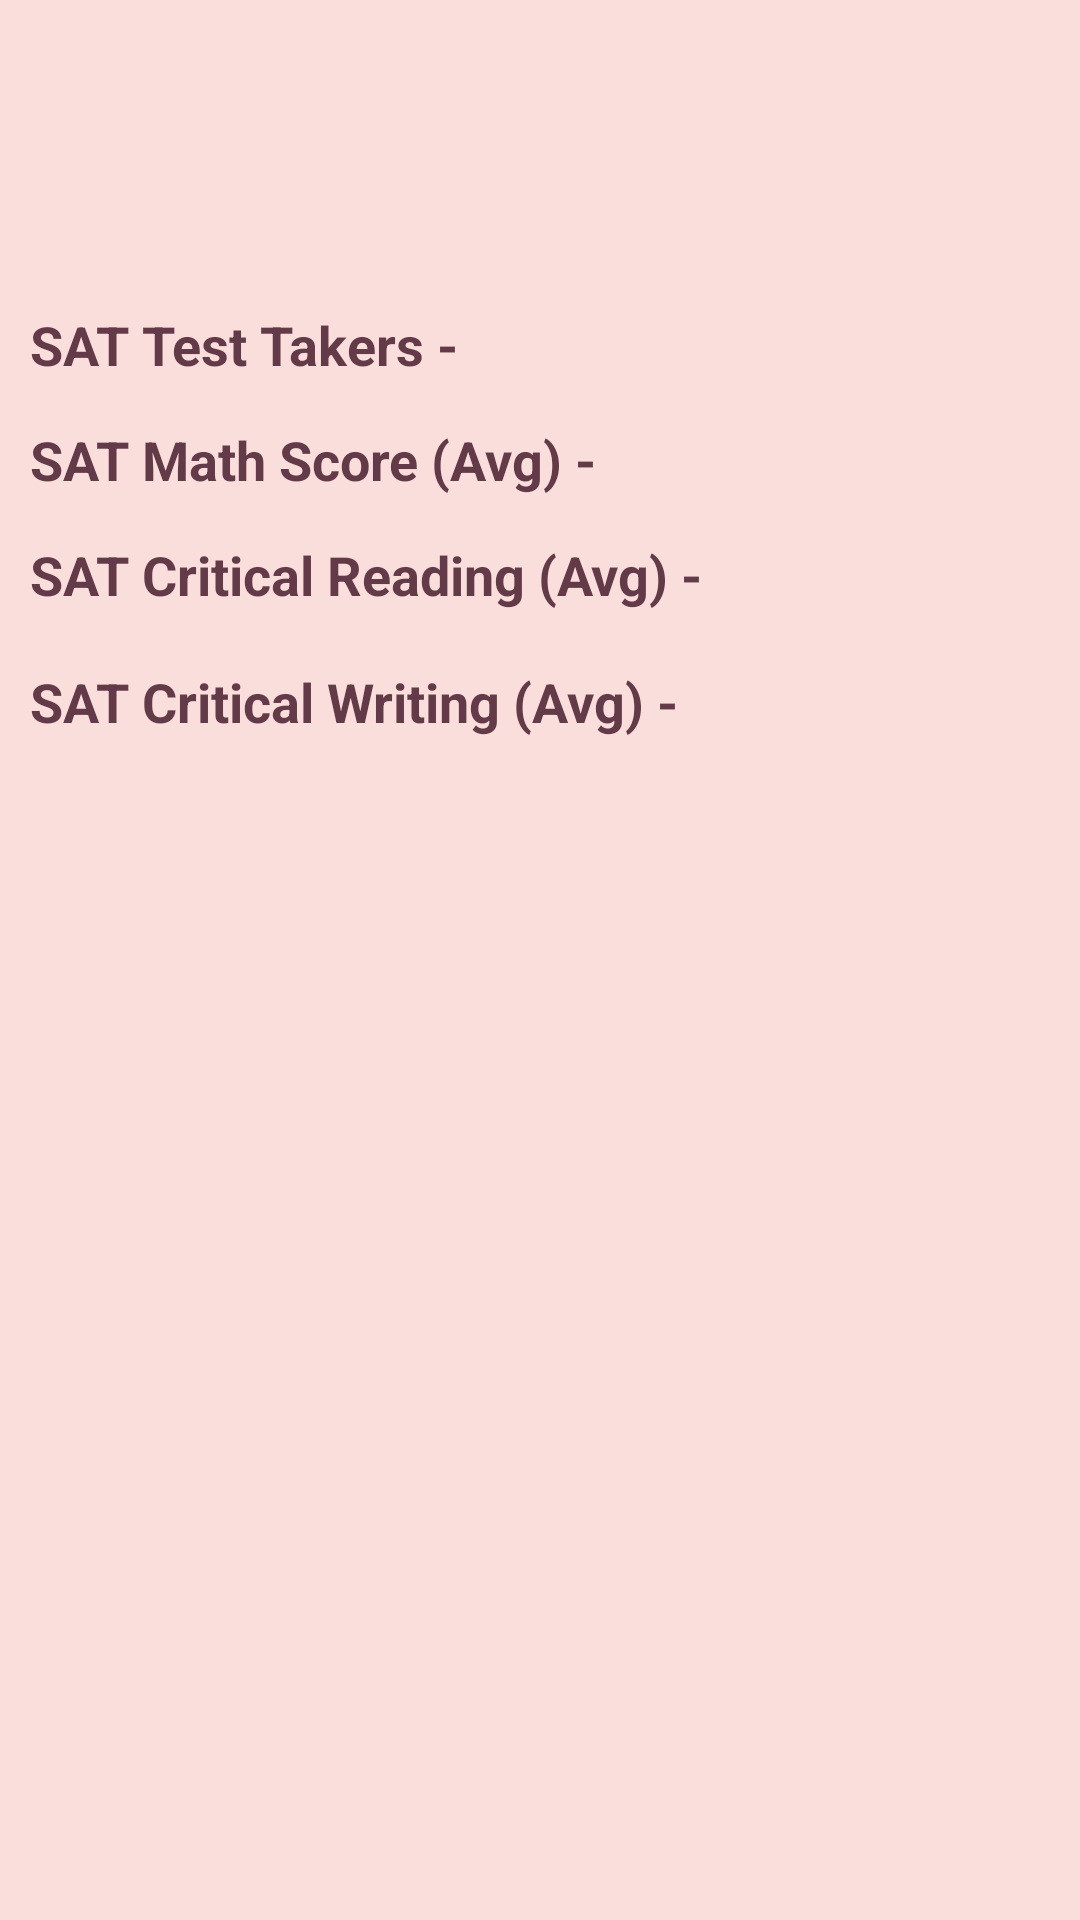

Produce the Android XML layout that renders to this screen, including the resource entries it uses.
<!-- AndroidManifest.xml: application theme AppTheme -->
<!-- res/layout/fragment_school_scores.xml -->
<?xml version="1.0" encoding="utf-8"?>

<ScrollView xmlns:android="http://schemas.android.com/apk/res/android"
    android:layout_width="match_parent"
    android:layout_height="match_parent"
    android:fillViewport="true">

    <androidx.constraintlayout.widget.ConstraintLayout xmlns:app="http://schemas.android.com/apk/res-auto"
        xmlns:tools="http://schemas.android.com/tools"
        android:layout_width="match_parent"
        android:layout_height="wrap_content"
        android:background="@color/colorPrimary"
        tools:context=".ui.SchoolListFragment">

        <com.romainpiel.shimmer.ShimmerTextView
            android:id="@+id/shimmer"
            style="@style/LoadingIndicator"
            android:layout_width="wrap_content"
            android:layout_height="wrap_content"
            android:layout_gravity="center"
            android:text="@string/loading_school_scores"
            android:visibility="gone"
            app:layout_constraintBottom_toBottomOf="parent"
            app:layout_constraintLeft_toLeftOf="parent"
            app:layout_constraintRight_toRightOf="parent"
            app:layout_constraintTop_toTopOf="parent" />

    <androidx.constraintlayout.widget.ConstraintLayout xmlns:app="http://schemas.android.com/apk/res-auto"
        xmlns:tools="http://schemas.android.com/tools"
        android:layout_width="match_parent"
        android:layout_height="match_parent"
        android:id="@+id/scores_content_view"
        android:visibility="visible"
        android:background="@color/colorPrimary"
        tools:context=".ui.SchoolListFragment">

        <TextView
            android:id="@+id/school_name"
            style="@style/PageHeaderTextView"
            android:layout_width="match_parent"
            android:layout_height="wrap_content"
            app:layout_constraintStart_toStartOf="parent"
            app:layout_constraintTop_toTopOf="parent"
            tools:text="This is a small school" />

        <TextView
            android:id="@+id/description"
            style="@style/PageTitleTextView"
            android:layout_width="match_parent"
            android:layout_height="wrap_content"
            android:maxLines="12"
            android:ellipsize="end"
            android:paddingBottom="8dp"
            app:layout_constraintStart_toStartOf="parent"
            app:layout_constraintTop_toBottomOf="@+id/school_name"
            tools:text="Description Description Description Description Description Description Description" />

        <TextView
            android:id="@+id/sat_test_takers_title"
            style="@style/PageTitleTextView"
            android:layout_width="wrap_content"
            android:layout_height="wrap_content"
            android:text="@string/sat_test_takers"
            android:textStyle="bold"
            app:layout_constraintStart_toStartOf="parent"
            app:layout_constraintTop_toBottomOf="@+id/description"
            tools:text="SAT Test Takers: " />

        <TextView
            android:id="@+id/sat_test_takers"
            style="@style/PageContentTextView"
            android:layout_width="wrap_content"
            android:layout_height="wrap_content"
            app:layout_constraintStart_toEndOf="@+id/sat_test_takers_title"
            app:layout_constraintTop_toBottomOf="@+id/description"
            tools:text="444" />

        <TextView
            android:id="@+id/sat_math_avg_score_title"
            style="@style/PageTitleTextView"
            android:layout_width="wrap_content"
            android:layout_height="wrap_content"
            android:text="@string/sat_math_score_avg"
            android:textStyle="bold"
            app:layout_constraintStart_toStartOf="parent"
            app:layout_constraintTop_toBottomOf="@+id/sat_test_takers_title"
            tools:text="SAT Math Score (Avg) - " />

        <TextView
            android:id="@+id/sat_math_avg_score"
            style="@style/PageContentTextView"
            android:layout_width="0dp"
            android:layout_height="wrap_content"
            android:textColor="@color/onTertiaryContainer"
            app:layout_constraintStart_toEndOf="@+id/sat_math_avg_score_title"
            app:layout_constraintTop_toBottomOf="@+id/sat_test_takers_title"
            tools:text="200" />

        <TextView
            android:id="@+id/sat_critical_reading_score_title"
            style="@style/PageTitleTextView"
            android:layout_width="wrap_content"
            android:layout_height="wrap_content"
            android:text="@string/sat_critical_reading_avg"
            android:textStyle="bold"
            app:layout_constraintStart_toStartOf="parent"
            app:layout_constraintTop_toBottomOf="@+id/sat_math_avg_score"
            tools:text="SAT Critical Reading (Avg) - " />

        <TextView
            android:id="@+id/sat_critical_reading_score"
            style="@style/PageContentTextView"
            android:layout_width="0dp"
            android:layout_height="wrap_content"
            android:paddingBottom="4dp"
            android:singleLine="true"
            app:layout_constraintEnd_toEndOf="parent"
            app:layout_constraintStart_toEndOf="@+id/sat_critical_reading_score_title"
            app:layout_constraintTop_toBottomOf="@+id/sat_math_avg_score"
            tools:text="223" />

        <TextView
            android:id="@+id/sat_writing_score_title"
            style="@style/PageTitleTextView"
            android:layout_width="wrap_content"
            android:layout_height="wrap_content"
            android:text="@string/sat_critical_writing_avg"
            android:textStyle="bold"
            app:layout_constraintStart_toStartOf="parent"
            app:layout_constraintTop_toBottomOf="@+id/sat_critical_reading_score"
            tools:text="SAT Critical Reading (Avg) - " />

        <TextView
            android:id="@+id/sat_writing_score"
            style="@style/PageContentTextView"
            android:layout_width="0dp"
            android:layout_height="wrap_content"
            android:paddingBottom="12dp"
            android:singleLine="true"
            app:layout_constraintEnd_toEndOf="parent"
            app:layout_constraintStart_toEndOf="@+id/sat_writing_score_title"
            app:layout_constraintTop_toBottomOf="@+id/sat_critical_reading_score"
            tools:text="223" />

    </androidx.constraintlayout.widget.ConstraintLayout>

    </androidx.constraintlayout.widget.ConstraintLayout>
</ScrollView>
<!-- resources referenced by this layout -->
<resources>
  <color name="colorPrimary">#F9DEDC</color>
  <color name="onTertiaryContainer">#633B48</color>
  <string name="loading_school_scores">Loading School Scores</string>
  <string name="sat_critical_reading_avg">SAT Critical Reading (Avg) -</string>
  <string name="sat_critical_writing_avg">SAT Critical Writing (Avg) -</string>
  <string name="sat_math_score_avg">SAT Math Score (Avg) -</string>
  <string name="sat_test_takers">SAT Test Takers -</string>
  <style name="LoadingIndicator">
          <item name="android:textSize">24sp</item>
          <item name="android:textColor">@color/onToolbarColor</item>
      </style>
  <style name="PageContentTextView">
          <item name="android:layout_marginStart">2dp</item>
          <item name="android:layout_marginTop">14dp</item>
          <item name="android:layout_marginEnd">12dp</item>
          <item name="android:singleLine">true</item>
          <item name="android:textSize">18sp</item>
          <item name="android:maxLines">1</item>
          <item name="android:ellipsize">end</item>
          <item name="android:textColor">@color/onTertiaryContainer</item>
      </style>
  <style name="PageHeaderTextView">
          <item name="android:maxLines">3</item>
          <item name="android:ellipsize">end</item>
          <item name="android:layout_margin">10dp</item>
          <item name="android:textSize">24sp</item>
          <item name="android:textStyle">bold</item>
          <item name="android:textColor">@color/colorPrimaryDark</item>
      </style>
  <style name="PageTitleTextView">
          <item name="android:layout_marginStart">10dp</item>
          <item name="android:layout_marginTop">14dp</item>
          <item name="android:layout_marginEnd">10dp</item>
          <item name="android:textSize">18sp</item>
          <item name="android:textColor">@color/onTertiaryContainer</item>
      </style>
  <style name="AppTheme" parent="Theme.AppCompat.Light.NoActionBar">
          
          <item name="colorPrimary">@color/colorPrimary</item>
          <item name="colorPrimaryDark">@color/colorPrimaryDark</item>
          <item name="colorAccent">@color/colorAccent</item>
      </style>
  <color name="onToolbarColor">#8C1D18</color>
  <color name="colorPrimaryDark">#49454F</color>
  <color name="colorAccent">#8C1D18</color>
</resources>
